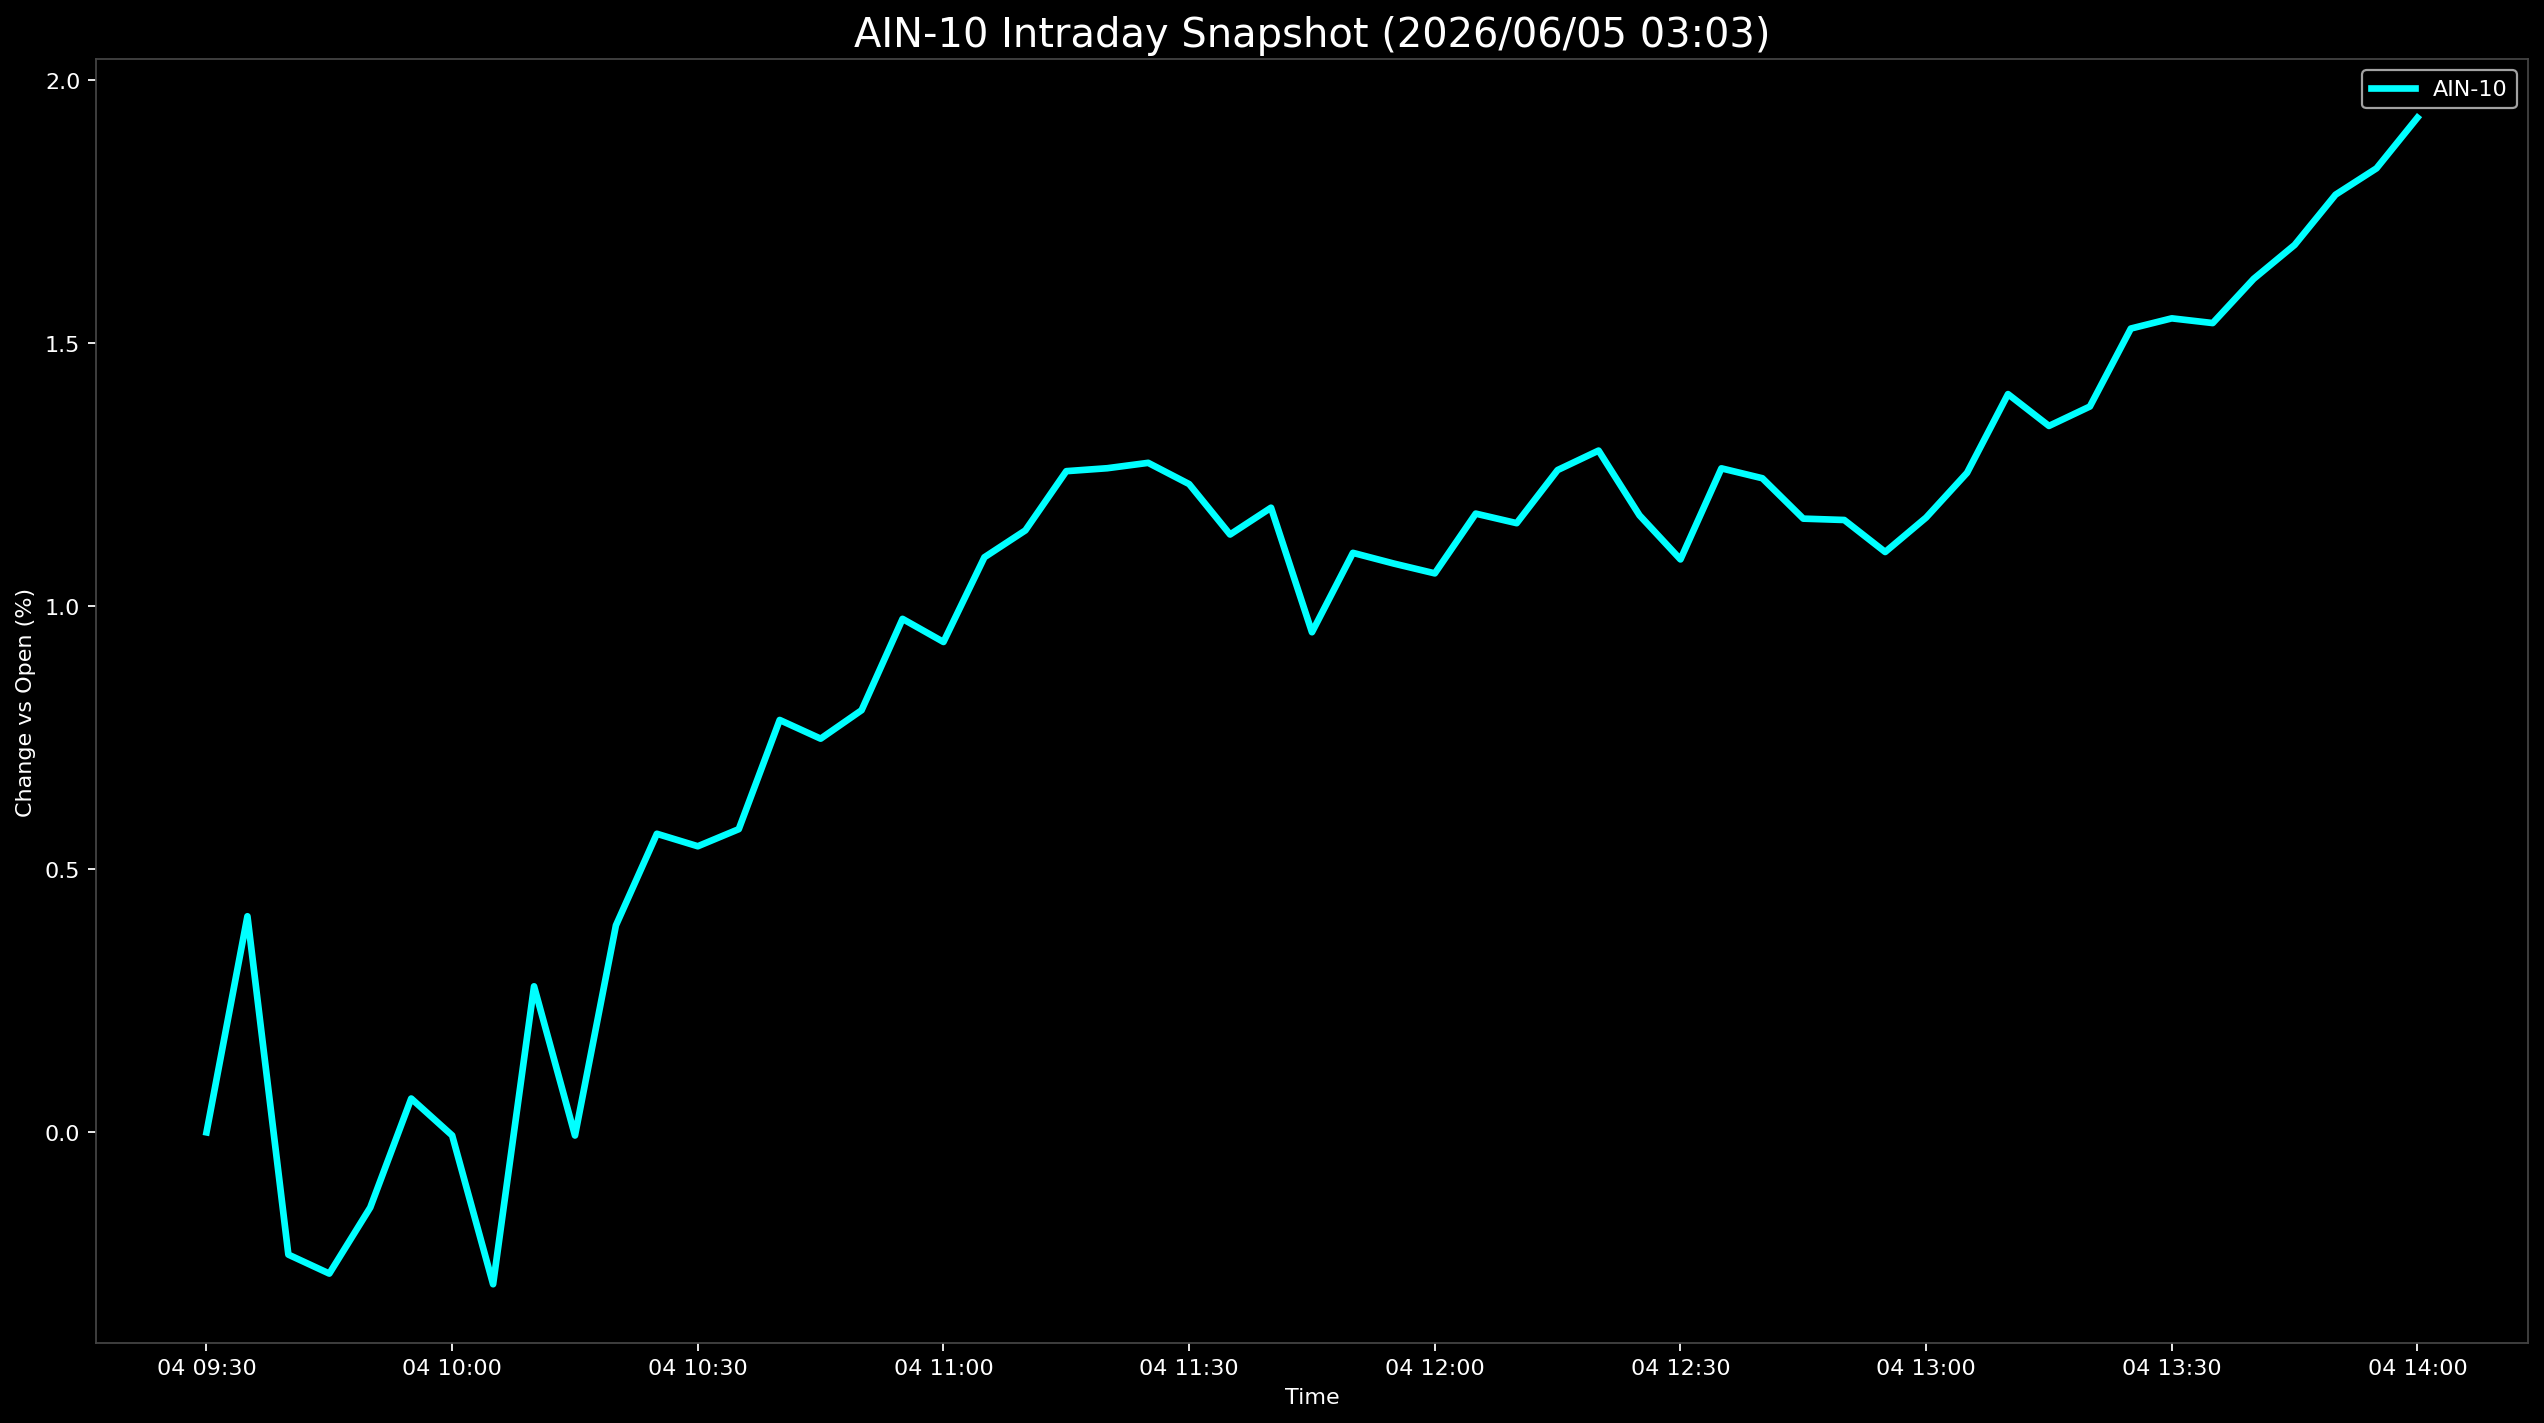

Source data for this figure (header and first rows):
Datetime, AIN-10
2026-06-04 09:30:00, 0.0
2026-06-04 09:35:00, 0.4105
2026-06-04 09:40:00, -0.2323
2026-06-04 09:45:00, -0.2683
2026-06-04 09:50:00, -0.1427
2026-06-04 09:55:00, 0.06428
2026-06-04 10:00:00, -0.005842
2026-06-04 10:05:00, -0.2885
2026-06-04 10:10:00, 0.2774
2026-06-04 10:15:00, -0.006012
2026-06-04 10:20:00, 0.3932
2026-06-04 10:25:00, 0.5672
2026-06-04 10:30:00, 0.5435
2026-06-04 10:35:00, 0.576
2026-06-04 10:40:00, 0.7834
2026-06-04 10:45:00, 0.7479
2026-06-04 10:50:00, 0.802
2026-06-04 10:55:00, 0.9755
2026-06-04 11:00:00, 0.9317
2026-06-04 11:05:00, 1.093
2026-06-04 11:10:00, 1.144
2026-06-04 11:15:00, 1.256
2026-06-04 11:20:00, 1.262
2026-06-04 11:25:00, 1.272
2026-06-04 11:30:00, 1.232
2026-06-04 11:35:00, 1.136
2026-06-04 11:40:00, 1.187
2026-06-04 11:45:00, 0.9501
2026-06-04 11:50:00, 1.101
2026-06-04 11:55:00, 1.081
2026-06-04 12:00:00, 1.062
2026-06-04 12:05:00, 1.175
2026-06-04 12:10:00, 1.157
2026-06-04 12:15:00, 1.258
2026-06-04 12:20:00, 1.295
2026-06-04 12:25:00, 1.172
2026-06-04 12:30:00, 1.088
2026-06-04 12:35:00, 1.261
2026-06-04 12:40:00, 1.243
2026-06-04 12:45:00, 1.166
2026-06-04 12:50:00, 1.163
2026-06-04 12:55:00, 1.103
2026-06-04 13:00:00, 1.168
2026-06-04 13:05:00, 1.253
2026-06-04 13:10:00, 1.403
2026-06-04 13:15:00, 1.342
2026-06-04 13:20:00, 1.379
2026-06-04 13:25:00, 1.527
2026-06-04 13:30:00, 1.546
2026-06-04 13:35:00, 1.538
2026-06-04 13:40:00, 1.621
2026-06-04 13:45:00, 1.686
2026-06-04 13:50:00, 1.781
2026-06-04 13:55:00, 1.831
2026-06-04 14:00:00, 1.928
